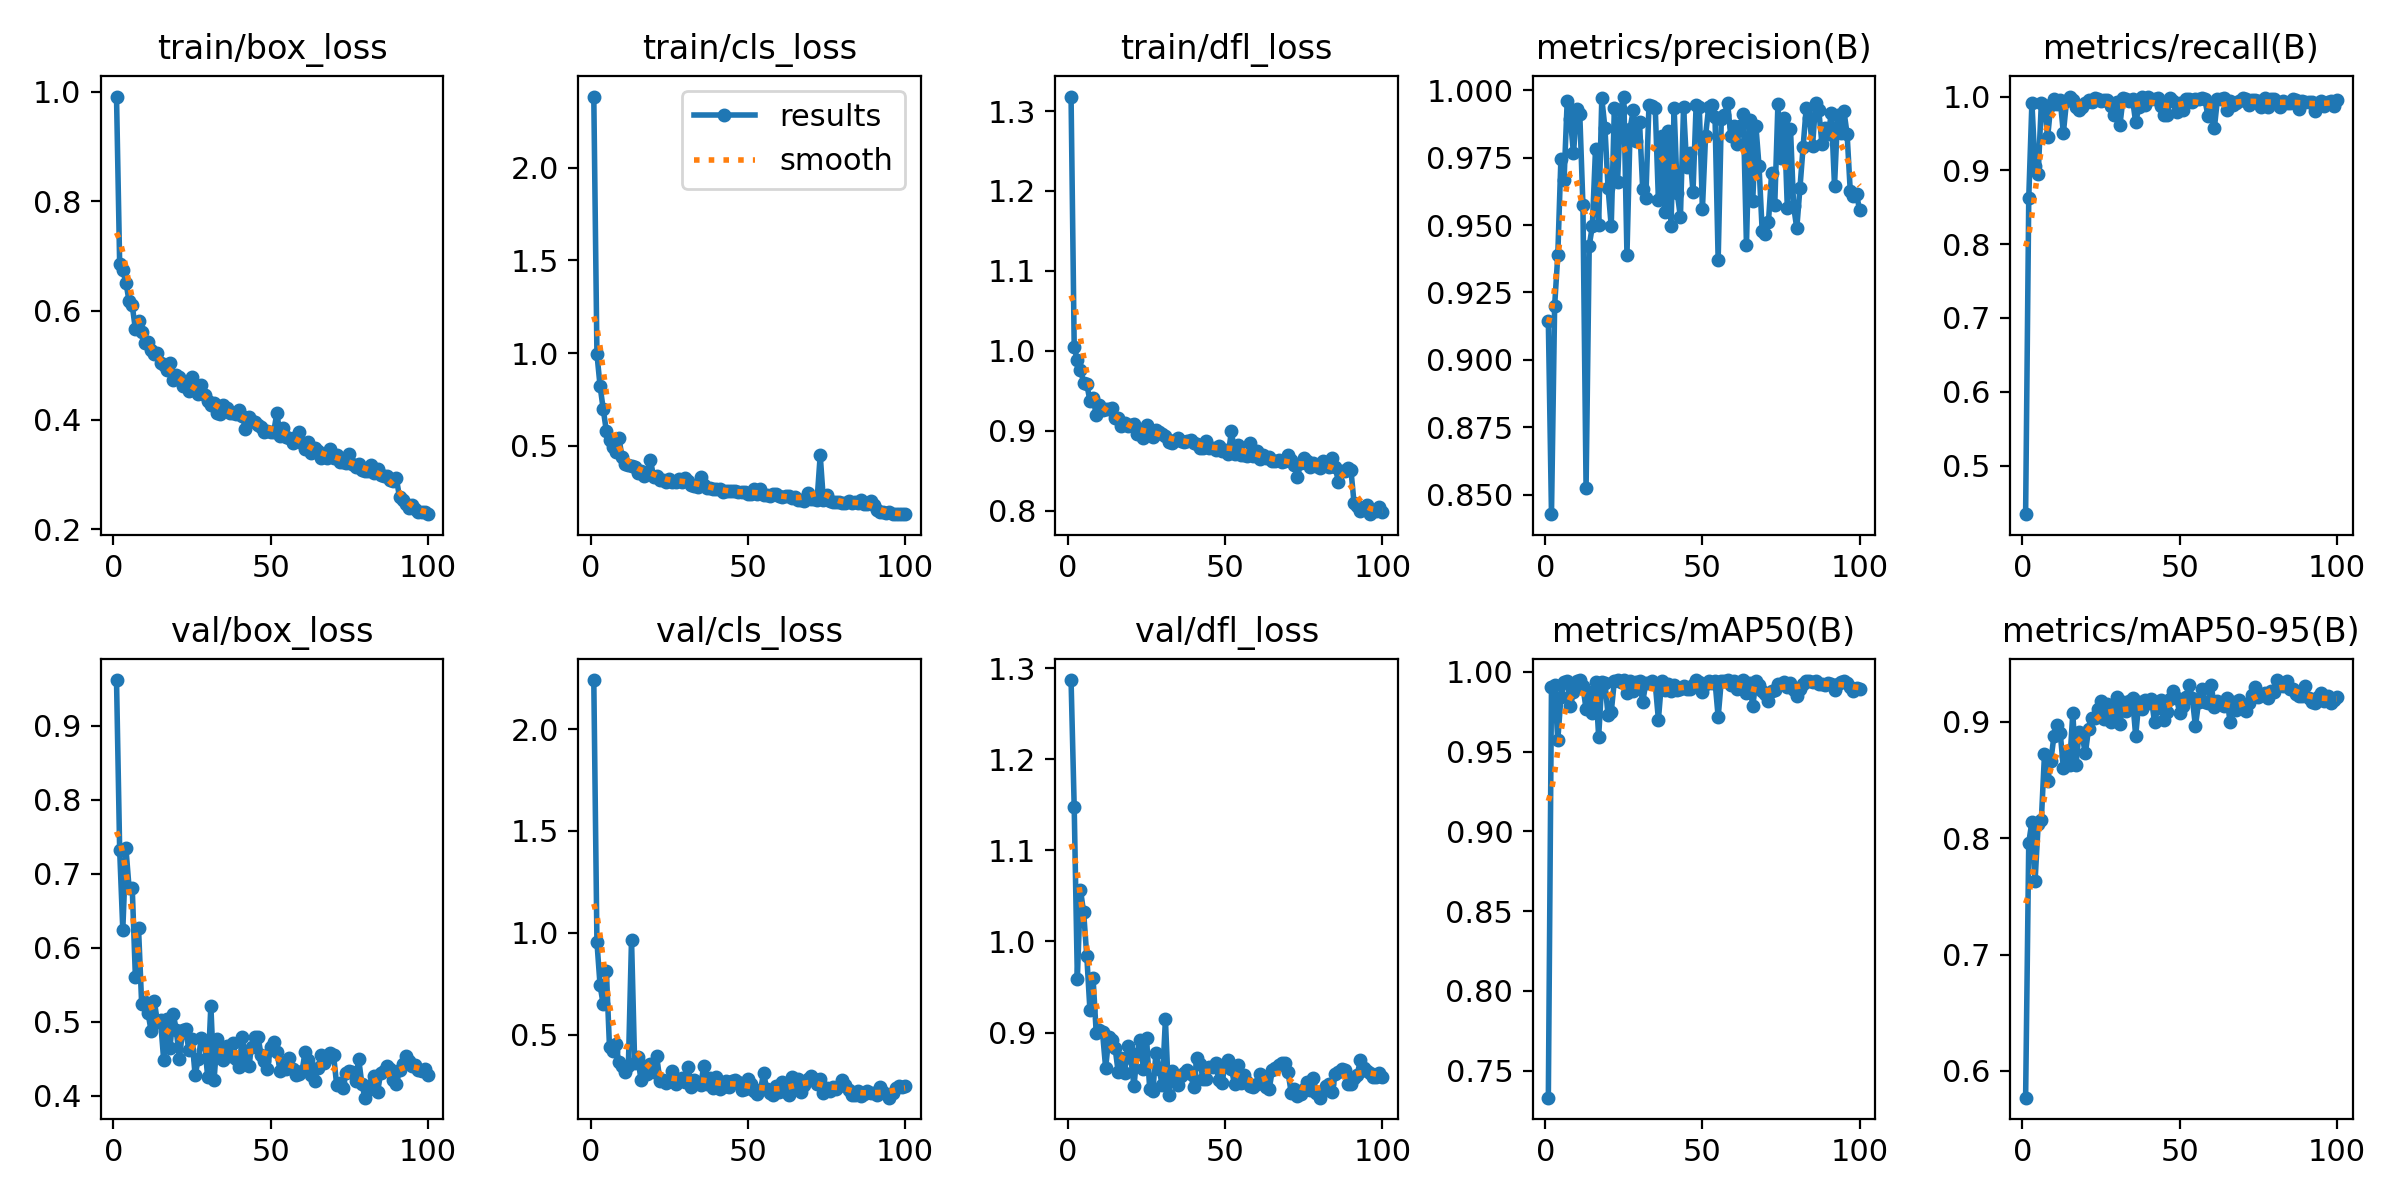

The table this chart was drawn from, first rows:
epoch, time, train/box_loss, train/cls_loss, train/dfl_loss, metrics/precision(B), metrics/recall(B), metrics/mAP50(B), metrics/mAP50-95(B), val/box_loss, val/cls_loss, val/dfl_loss, lr/pg0, lr/pg1, lr/pg2
1, 17.12, 0.9913, 2.385, 1.318, 0.9144, 0.4341, 0.733, 0.5769, 0.9619, 2.24, 1.287, 0.0004087, 0.0004087, 0.0004087
2, 33.17, 0.6859, 0.9956, 1.004, 0.8428, 0.863, 0.9902, 0.7962, 0.7325, 0.955, 1.147, 0.0008171, 0.0008171, 0.0008171
3, 48.65, 0.6733, 0.8218, 0.9879, 0.92, 0.9917, 0.9918, 0.8142, 0.6245, 0.7416, 0.9593, 0.001217, 0.001217, 0.001217
4, 63.57, 0.6512, 0.6969, 0.9763, 0.9387, 0.9061, 0.9571, 0.7631, 0.7342, 0.6486, 1.056, 0.001213, 0.001213, 0.001213
5, 78.69, 0.6169, 0.5781, 0.96, 0.9746, 0.8955, 0.984, 0.8119, 0.6806, 0.8147, 1.032, 0.0012, 0.0012, 0.0012
6, 96.49, 0.6093, 0.53, 0.9585, 0.9667, 0.9908, 0.9936, 0.8154, 0.681, 0.4373, 0.9841, 0.001188, 0.001188, 0.001188
7, 111.3, 0.5661, 0.4924, 0.9372, 0.9961, 0.9883, 0.994, 0.8724, 0.5607, 0.4187, 0.9247, 0.001176, 0.001176, 0.001176
8, 127, 0.58, 0.4641, 0.9411, 0.9894, 0.945, 0.9787, 0.849, 0.6262, 0.4525, 0.9596, 0.001163, 0.001163, 0.001163
9, 142.5, 0.5607, 0.5414, 0.9192, 0.9766, 0.9879, 0.9871, 0.8661, 0.5239, 0.3658, 0.8996, 0.001151, 0.001151, 0.001151
10, 157.5, 0.54, 0.4362, 0.9319, 0.9929, 0.9964, 0.9945, 0.8877, 0.527, 0.3479, 0.9023, 0.001139, 0.001139, 0.001139
11, 172.5, 0.5423, 0.402, 0.9255, 0.9911, 0.9898, 0.9947, 0.8975, 0.5124, 0.3158, 0.9001, 0.001126, 0.001126, 0.001126
12, 187.4, 0.5281, 0.3969, 0.9272, 0.9574, 0.9959, 0.9911, 0.8909, 0.4875, 0.3484, 0.8611, 0.001114, 0.001114, 0.001114
13, 202.1, 0.5196, 0.3899, 0.9266, 0.8526, 0.9504, 0.9765, 0.8607, 0.5285, 0.9666, 0.8948, 0.001102, 0.001102, 0.001102
14, 217.7, 0.5232, 0.3825, 0.9286, 0.9423, 0.9934, 0.9874, 0.871, 0.4997, 0.3586, 0.8918, 0.001089, 0.001089, 0.001089
15, 232.5, 0.5033, 0.3543, 0.9158, 0.9496, 1, 0.9745, 0.8632, 0.5019, 0.3887, 0.8832, 0.001077, 0.001077, 0.001077
16, 247.3, 0.5003, 0.3625, 0.9156, 0.9782, 0.9958, 0.9938, 0.9075, 0.4483, 0.2786, 0.8561, 0.001064, 0.001064, 0.001064
17, 262.8, 0.4907, 0.3365, 0.9055, 0.9502, 0.9852, 0.9594, 0.8626, 0.504, 0.3477, 0.8719, 0.001052, 0.001052, 0.001052
18, 277.5, 0.5035, 0.355, 0.9098, 0.997, 0.9824, 0.9936, 0.8912, 0.4644, 0.3057, 0.856, 0.00104, 0.00104, 0.00104
19, 292.4, 0.4726, 0.4237, 0.9054, 0.986, 0.9855, 0.9932, 0.8879, 0.5108, 0.3546, 0.8854, 0.001027, 0.001027, 0.001027
20, 307.3, 0.4824, 0.3325, 0.9068, 0.9636, 0.9909, 0.9727, 0.873, 0.4894, 0.3182, 0.872, 0.001015, 0.001015, 0.001015
21, 322.2, 0.4789, 0.3365, 0.9086, 0.9495, 0.9948, 0.9747, 0.8939, 0.4491, 0.396, 0.841, 0.001002, 0.001002, 0.001002
22, 337, 0.4625, 0.315, 0.8955, 0.9936, 0.9928, 0.9945, 0.9033, 0.4886, 0.2744, 0.8765, 0.0009901, 0.0009901, 0.0009901
23, 351.8, 0.4675, 0.3136, 0.9001, 0.9659, 0.9978, 0.9947, 0.9035, 0.4895, 0.2792, 0.8917, 0.0009778, 0.0009778, 0.0009778
24, 366.6, 0.4528, 0.3025, 0.891, 0.9928, 0.9964, 0.9935, 0.911, 0.4618, 0.2606, 0.8601, 0.0009654, 0.0009654, 0.0009654
25, 381.6, 0.4793, 0.3191, 0.9073, 0.9976, 0.9942, 0.9947, 0.9177, 0.4769, 0.2725, 0.8938, 0.000953, 0.000953, 0.000953
26, 396.4, 0.4552, 0.3038, 0.9008, 0.9389, 0.9955, 0.9866, 0.9026, 0.4276, 0.323, 0.8383, 0.0009406, 0.0009406, 0.0009406
27, 411.2, 0.4479, 0.3041, 0.8921, 0.9858, 0.995, 0.9944, 0.9159, 0.4497, 0.2589, 0.8356, 0.0009283, 0.0009283, 0.0009283
28, 426, 0.4645, 0.3174, 0.9008, 0.9925, 0.9874, 0.9879, 0.9002, 0.4783, 0.2759, 0.8777, 0.0009159, 0.0009159, 0.0009159
29, 440.7, 0.4459, 0.3027, 0.8985, 0.9813, 0.9745, 0.9935, 0.9053, 0.4702, 0.2864, 0.8597, 0.0009035, 0.0009035, 0.0009035
30, 455.5, 0.4351, 0.3259, 0.8964, 0.9881, 0.9925, 0.9944, 0.9214, 0.4256, 0.2673, 0.8421, 0.0008911, 0.0008911, 0.0008911
31, 470.3, 0.4264, 0.3114, 0.8927, 0.9635, 0.962, 0.9812, 0.8985, 0.5217, 0.3423, 0.9145, 0.0008787, 0.0008787, 0.0008787
32, 485.1, 0.4304, 0.2849, 0.8864, 0.9601, 0.9979, 0.9928, 0.9169, 0.4208, 0.2437, 0.8315, 0.0008664, 0.0008664, 0.0008664
33, 499.8, 0.4129, 0.2843, 0.8846, 0.9944, 0.9964, 0.9932, 0.9096, 0.4767, 0.2794, 0.8577, 0.000854, 0.000854, 0.000854
34, 514.6, 0.41, 0.2766, 0.8888, 0.9941, 0.9946, 0.994, 0.9183, 0.461, 0.2639, 0.851, 0.0008416, 0.0008416, 0.0008416
35, 529.3, 0.4264, 0.333, 0.8902, 0.9933, 0.9964, 0.9925, 0.9203, 0.4486, 0.2539, 0.8423, 0.0008293, 0.0008293, 0.0008293
36, 544, 0.4215, 0.2851, 0.8875, 0.9594, 0.965, 0.9701, 0.888, 0.4678, 0.3481, 0.8526, 0.0008169, 0.0008169, 0.0008169
37, 558.8, 0.4119, 0.2721, 0.8864, 0.983, 0.9855, 0.994, 0.9173, 0.4535, 0.2569, 0.8557, 0.0008045, 0.0008045, 0.0008045
38, 573.6, 0.4132, 0.2736, 0.8876, 0.9549, 1, 0.9888, 0.9115, 0.471, 0.2859, 0.8586, 0.0007921, 0.0007921, 0.0007921
39, 588.4, 0.4102, 0.263, 0.8886, 0.985, 0.9891, 0.9927, 0.9186, 0.4502, 0.2362, 0.854, 0.0007797, 0.0007797, 0.0007797
40, 603.1, 0.4185, 0.2646, 0.8848, 0.9497, 0.9996, 0.9883, 0.9162, 0.4392, 0.29, 0.8398, 0.0007674, 0.0007674, 0.0007674
41, 617.9, 0.4077, 0.2661, 0.8829, 0.9934, 0.9964, 0.9916, 0.92, 0.4799, 0.2315, 0.8723, 0.000755, 0.000755, 0.000755
42, 632.7, 0.3837, 0.2492, 0.878, 0.9618, 0.9963, 0.9886, 0.8997, 0.4503, 0.2453, 0.8649, 0.0007426, 0.0007426, 0.0007426
43, 647.5, 0.4062, 0.2565, 0.8783, 0.9529, 0.998, 0.9892, 0.9119, 0.4403, 0.2745, 0.8491, 0.0007302, 0.0007302, 0.0007302
44, 662.2, 0.3976, 0.2564, 0.8869, 0.9938, 0.9868, 0.991, 0.9193, 0.466, 0.2409, 0.8494, 0.0007179, 0.0007179, 0.0007179
45, 677, 0.3955, 0.2548, 0.8787, 0.9715, 0.9746, 0.9892, 0.9021, 0.4788, 0.2735, 0.862, 0.0007055, 0.0007055, 0.0007055
46, 691.7, 0.3903, 0.2522, 0.8781, 0.9766, 0.9746, 0.989, 0.9086, 0.4793, 0.2799, 0.8624, 0.0006931, 0.0006931, 0.0006931
47, 706.5, 0.3875, 0.2509, 0.8757, 0.9623, 0.9986, 0.9917, 0.9196, 0.4545, 0.2682, 0.8665, 0.0006808, 0.0006808, 0.0006808
48, 721.3, 0.3785, 0.2495, 0.8804, 0.9946, 0.9946, 0.9948, 0.9262, 0.4472, 0.2274, 0.8474, 0.0006684, 0.0006684, 0.0006684
49, 736.2, 0.38, 0.247, 0.8743, 0.9939, 0.979, 0.9933, 0.9203, 0.4361, 0.2332, 0.845, 0.000656, 0.000656, 0.000656
50, 751, 0.3779, 0.2404, 0.8761, 0.956, 0.9909, 0.9871, 0.9077, 0.466, 0.2817, 0.8655, 0.0006436, 0.0006436, 0.0006436
51, 765.9, 0.3782, 0.2395, 0.8705, 0.9831, 0.9819, 0.9926, 0.9138, 0.4729, 0.2577, 0.8693, 0.0006312, 0.0006312, 0.0006312
52, 780.6, 0.4131, 0.2642, 0.8998, 0.9938, 0.9964, 0.9943, 0.9214, 0.4591, 0.2215, 0.8596, 0.0006189, 0.0006189, 0.0006189
53, 795.3, 0.3714, 0.2362, 0.8712, 0.9944, 0.9964, 0.9931, 0.9321, 0.434, 0.2064, 0.8432, 0.0006065, 0.0006065, 0.0006065
54, 809.9, 0.3858, 0.2683, 0.8821, 0.9902, 0.9928, 0.9942, 0.9204, 0.4444, 0.2278, 0.8639, 0.0005941, 0.0005941, 0.0005941
55, 824.8, 0.3687, 0.2353, 0.8696, 0.9369, 0.9964, 0.9716, 0.8964, 0.4359, 0.311, 0.8443, 0.0005818, 0.0005818, 0.0005818
56, 839.6, 0.3671, 0.2358, 0.87, 0.9895, 0.9961, 0.9944, 0.9168, 0.4514, 0.2323, 0.8534, 0.0005694, 0.0005694, 0.0005694
57, 854.4, 0.3579, 0.2268, 0.8677, 0.9908, 0.9982, 0.9943, 0.928, 0.436, 0.2142, 0.8456, 0.000557, 0.000557, 0.000557
58, 869.2, 0.3695, 0.2413, 0.8846, 0.9954, 0.9964, 0.9947, 0.9172, 0.4287, 0.2032, 0.8411, 0.0005446, 0.0005446, 0.0005446
59, 884, 0.3781, 0.2364, 0.8678, 0.983, 0.973, 0.9919, 0.9162, 0.4299, 0.2485, 0.8399, 0.0005322, 0.0005322, 0.0005322
60, 898.8, 0.3569, 0.2254, 0.8743, 0.9866, 0.989, 0.9944, 0.9321, 0.4335, 0.2166, 0.8434, 0.0005199, 0.0005199, 0.0005199
... 40 more rows
